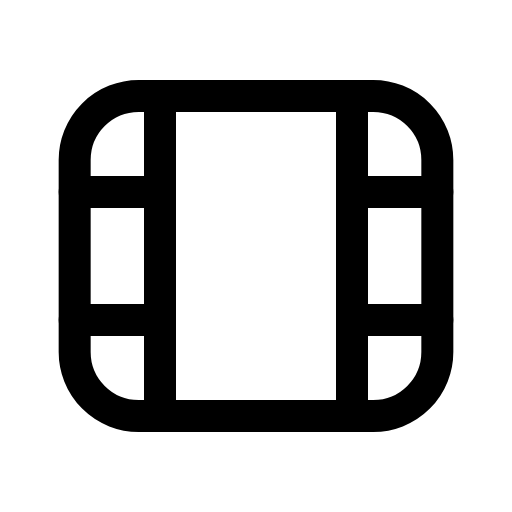
t = 0.00 s
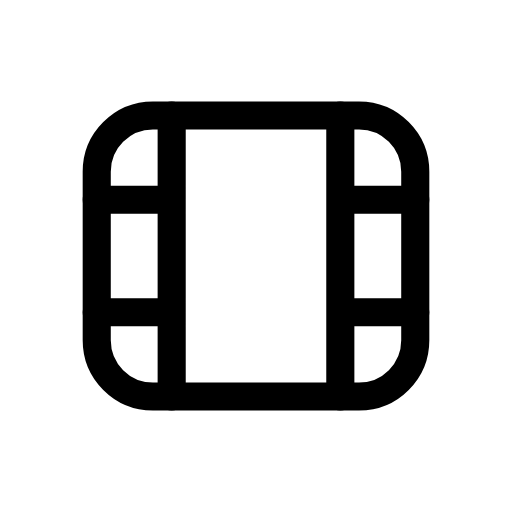
t = 0.12 s
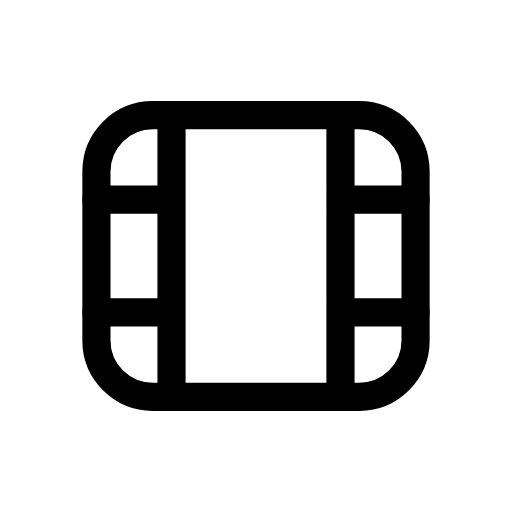
t = 0.25 s
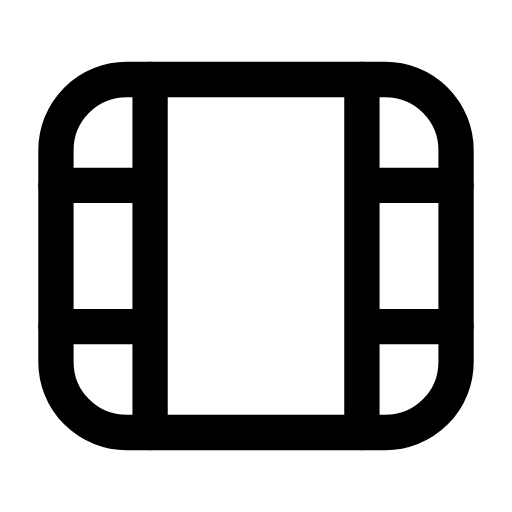
t = 0.35 s
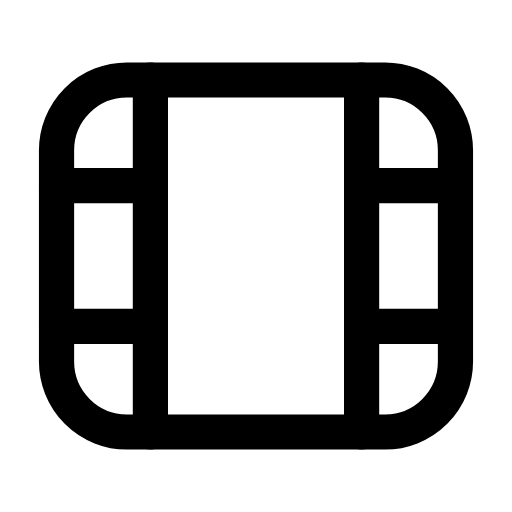
t = 0.46 s
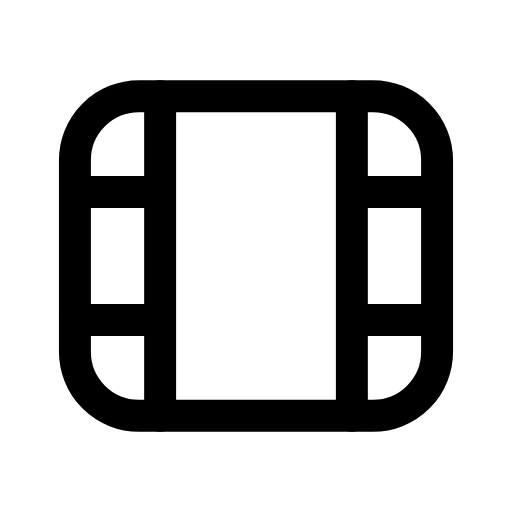
t = 0.58 s

The animated SVG that drew these frames (rendered in a browser with its animation timeline set to each time). Animation: 1 CSS @keyframes rule; one cycle of 0.70 s, repeats indefinitely.

<svg xmlns="http://www.w3.org/2000/svg" viewBox="0 0 24 24" width="24" height="24" class="rd-a-film" data-rd-animate="hover"><style>.rd-a-film{overflow:visible}.rd-a-film *{transform-box:view-box}.rd-a-film .a{transform-origin:12px 12px}@media (prefers-reduced-motion:no-preference){.rd-a-film[data-rd-animate="hover"]:hover .a,:hover>.rd-a-film[data-rd-animate="parent"] .a,.rd-a-film[data-rd-animate="play"] .a,.rd-a-film[data-rd-animate="loop"] .a{animation:rd-film-m calc(0.7s*var(--rd-speed,1)) cubic-bezier(.34,1.3,.5,1)}.rd-a-film[data-rd-animate="loop"] *{animation-iteration-count:infinite!important}@keyframes rd-film-m{0%,100%{scale:1}35%{scale:.88}65%{scale:1.1}}}</style><g fill="none" stroke="currentColor" stroke-linecap="round" stroke-linejoin="round" stroke-width="1.5"><g class="a"><rect x="3.5" y="4.5" width="17" height="15" rx="3"/><path d="M7.5 4.5v15M16.5 4.5v15M3.5 9h4M3.5 15h4M16.5 9h4M16.5 15h4"/></g></g></svg>
